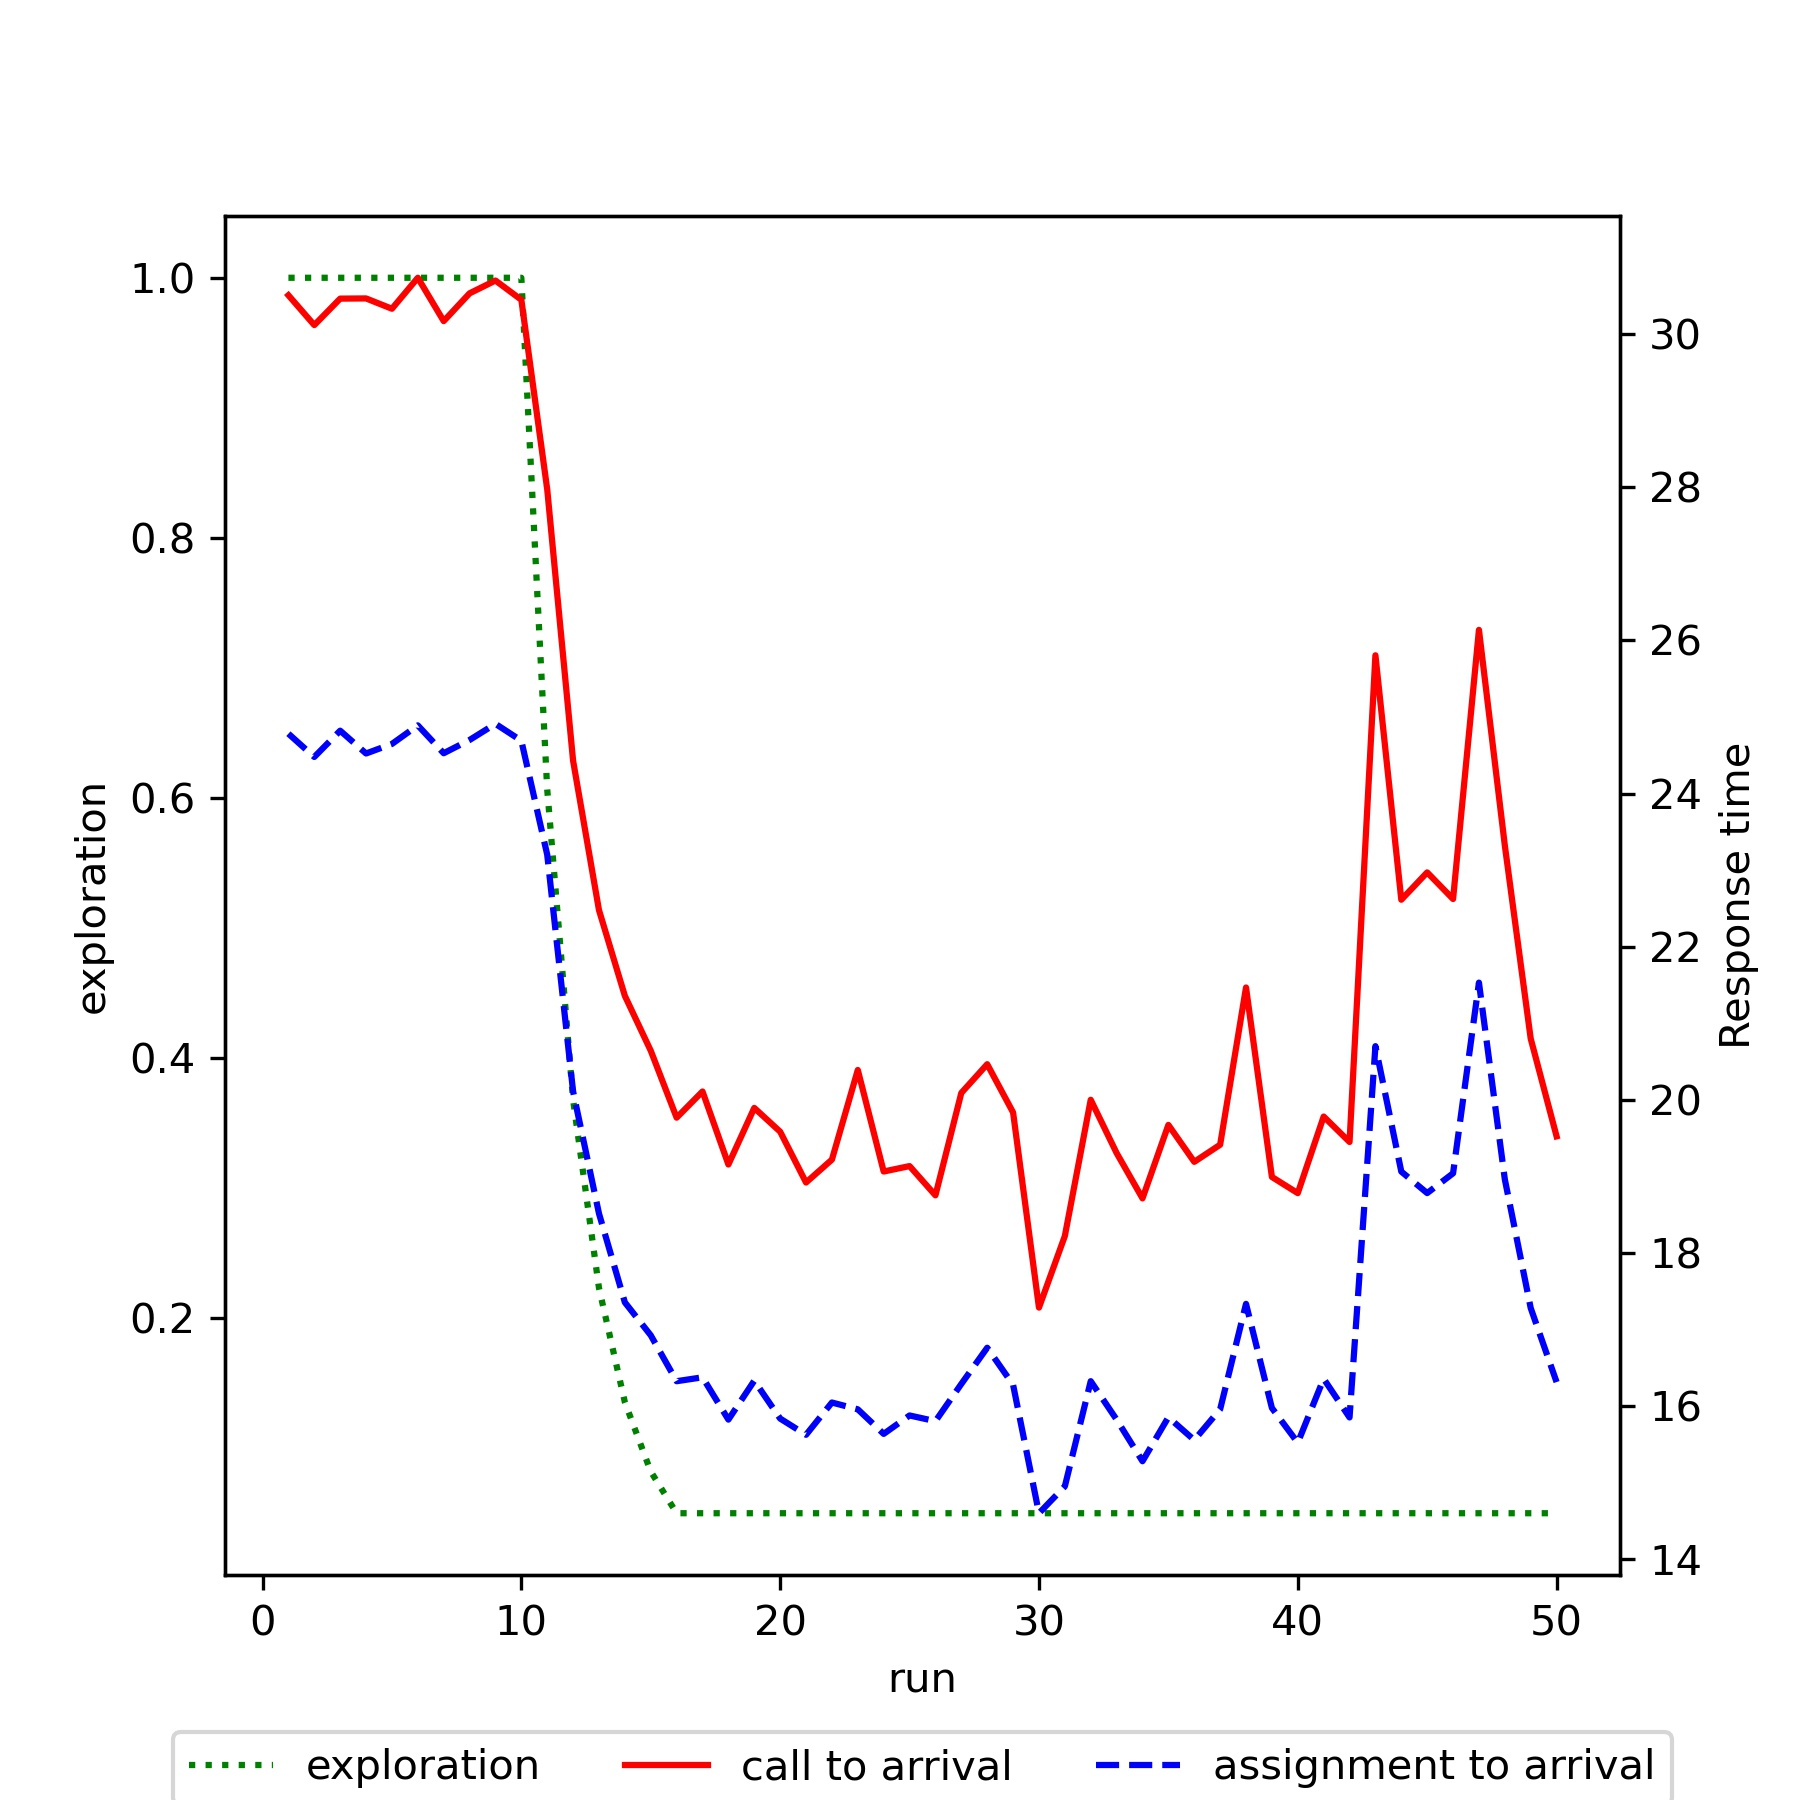

Source data for this figure (header and first rows):
run, exploration, mean_call_to_arrival, mean_assignment_to_arrival
1, 1.0, 30.51, 24.78
2, 1.0, 30.12, 24.48
3, 1.0, 30.46, 24.82
4, 1.0, 30.46, 24.52
5, 1.0, 30.33, 24.65
6, 1.0, 30.73, 24.89
7, 1.0, 30.17, 24.53
8, 1.0, 30.53, 24.7
9, 1.0, 30.7, 24.91
10, 1.0, 30.45, 24.69
11, 0.6066, 27.97, 23.2
12, 0.3679, 24.43, 20.11
13, 0.2232, 22.48, 18.52
14, 0.1354, 21.36, 17.36
15, 0.08212, 20.64, 16.93
16, 0.05, 19.77, 16.33
17, 0.05, 20.11, 16.38
18, 0.05, 19.16, 15.83
19, 0.05, 19.9, 16.33
20, 0.05, 19.59, 15.84
21, 0.05, 18.92, 15.63
22, 0.05, 19.22, 16.05
23, 0.05, 20.39, 15.96
24, 0.05, 19.06, 15.64
25, 0.05, 19.14, 15.88
26, 0.05, 18.75, 15.81
27, 0.05, 20.09, 16.29
28, 0.05, 20.47, 16.76
29, 0.05, 19.84, 16.28
30, 0.05, 17.29, 14.6
31, 0.05, 18.22, 14.95
32, 0.05, 20, 16.33
33, 0.05, 19.31, 15.83
34, 0.05, 18.71, 15.28
35, 0.05, 19.67, 15.86
36, 0.05, 19.19, 15.56
37, 0.05, 19.41, 15.96
38, 0.05, 21.47, 17.34
39, 0.05, 18.99, 15.98
40, 0.05, 18.78, 15.52
41, 0.05, 19.78, 16.36
42, 0.05, 19.45, 15.85
43, 0.05, 25.81, 20.7
44, 0.05, 22.61, 19.06
45, 0.05, 22.97, 18.78
46, 0.05, 22.62, 19.04
47, 0.05, 26.14, 21.53
48, 0.05, 23.32, 18.96
49, 0.05, 20.8, 17.28
50, 0.05, 19.52, 16.32
